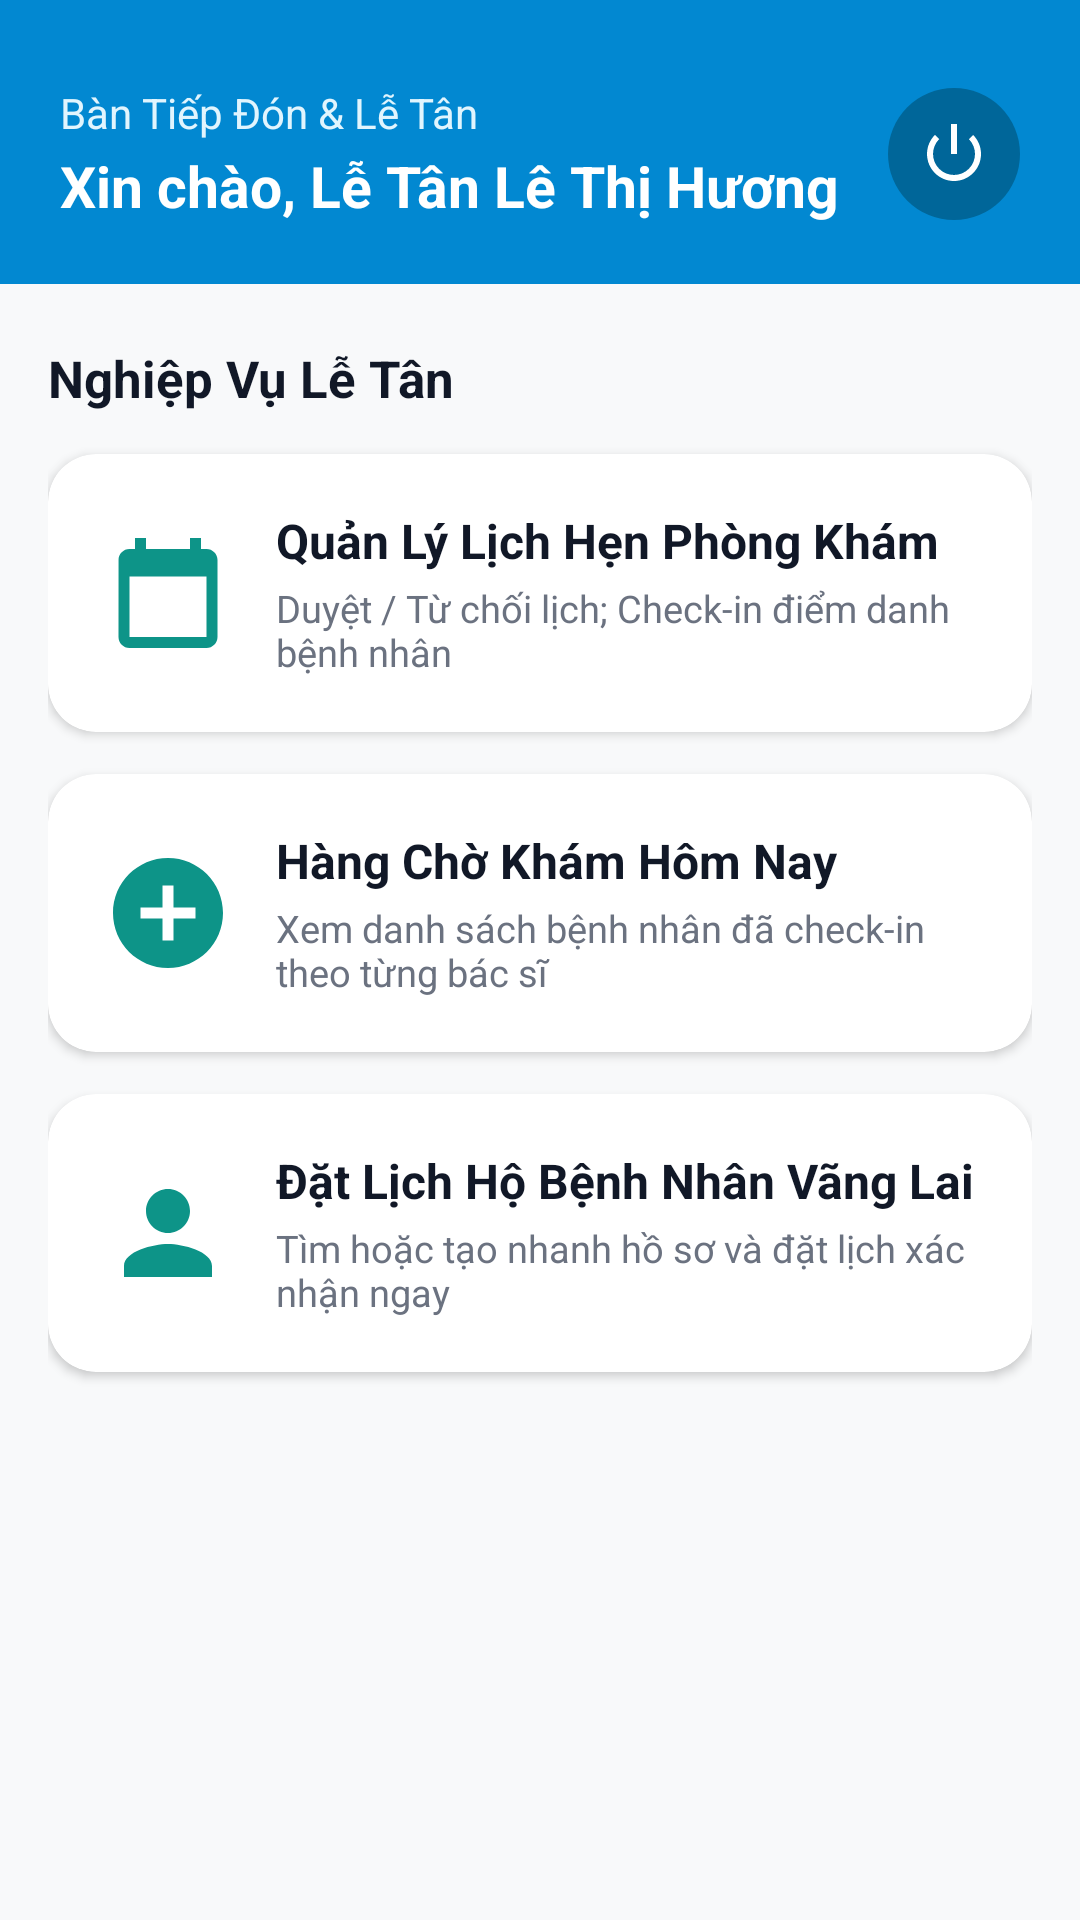

Here is an Android app screen rendered from its layout file. Give the layout XML and the strings, colors and styles it references.
<!-- AndroidManifest.xml: application theme Theme.ClinicApp -->
<!-- res/layout/activity_staff_main.xml -->
<?xml version="1.0" encoding="utf-8"?>
<LinearLayout xmlns:android="http://schemas.android.com/apk/res/android"
    xmlns:app="http://schemas.android.com/apk/res-auto"
    android:layout_width="match_parent"
    android:layout_height="match_parent"
    android:background="#F8F9FA"
    android:orientation="vertical">

    
    <LinearLayout
        android:layout_width="match_parent"
        android:layout_height="wrap_content"
        android:background="#0288D1"
        android:orientation="horizontal"
        android:gravity="center_vertical"
        android:paddingHorizontal="20dp"
        android:paddingTop="28dp"
        android:paddingBottom="20dp">

        <LinearLayout
            android:layout_width="0dp"
            android:layout_height="wrap_content"
            android:layout_weight="1"
            android:orientation="vertical">

            <TextView
                android:layout_width="wrap_content"
                android:layout_height="wrap_content"
                android:text="Bàn Tiếp Đón &amp; Lễ Tân"
                android:textColor="#E1F5FE"
                android:textSize="14sp" />

            <TextView
                android:id="@+id/tvStaffHeaderName"
                android:layout_width="wrap_content"
                android:layout_height="wrap_content"
                android:layout_marginTop="2dp"
                android:text="Xin chào, Lễ Tân Lê Thị Hương"
                android:textColor="@color/white"
                android:textSize="19sp"
                android:textStyle="bold" />
        </LinearLayout>

        <ImageView
            android:id="@+id/ivStaffLogout"
            android:layout_width="44dp"
            android:layout_height="44dp"
            android:background="@drawable/bg_power_button"
            android:padding="10dp"
            android:src="@android:drawable/ic_lock_power_off"
            app:tint="@color/white" />
    </LinearLayout>

    <ScrollView
        android:layout_width="match_parent"
        android:layout_height="0dp"
        android:layout_weight="1"
        android:fillViewport="true">

        <LinearLayout
            android:layout_width="match_parent"
            android:layout_height="wrap_content"
            android:orientation="vertical"
            android:padding="16dp">

            
            <TextView
                android:layout_width="wrap_content"
                android:layout_height="wrap_content"
                android:layout_marginTop="4dp"
                android:layout_marginBottom="14dp"
                android:text="Nghiệp Vụ Lễ Tân"
                android:textColor="#111827"
                android:textSize="17sp"
                android:textStyle="bold" />

            
            <androidx.cardview.widget.CardView
                android:id="@+id/cardStaffManageAppointments"
                android:layout_width="match_parent"
                android:layout_height="wrap_content"
                android:layout_marginBottom="14dp"
                android:clickable="true"
                android:focusable="true"
                android:foreground="?attr/selectableItemBackground"
                app:cardCornerRadius="16dp"
                app:cardElevation="2dp"
                app:cardBackgroundColor="@color/white">

                <LinearLayout
                    android:layout_width="match_parent"
                    android:layout_height="wrap_content"
                    android:gravity="center_vertical"
                    android:orientation="horizontal"
                    android:padding="18dp">

                    <ImageView
                        android:layout_width="44dp"
                        android:layout_height="44dp"
                        android:src="@drawable/ic_card_calendar" />

                    <LinearLayout
                        android:layout_width="0dp"
                        android:layout_height="wrap_content"
                        android:layout_marginStart="14dp"
                        android:layout_weight="1"
                        android:orientation="vertical">

                        <TextView
                            android:layout_width="wrap_content"
                            android:layout_height="wrap_content"
                            android:text="Quản Lý Lịch Hẹn Phòng Khám"
                            android:textColor="#111827"
                            android:textSize="16sp"
                            android:textStyle="bold" />

                        <TextView
                            android:layout_width="wrap_content"
                            android:layout_height="wrap_content"
                            android:layout_marginTop="3dp"
                            android:text="Duyệt / Từ chối lịch; Check-in điểm danh bệnh nhân"
                            android:textColor="#6B7280"
                            android:textSize="12.5sp" />
                    </LinearLayout>
                </LinearLayout>
            </androidx.cardview.widget.CardView>

            
            <androidx.cardview.widget.CardView
                android:id="@+id/cardStaffQueueToday"
                android:layout_width="match_parent"
                android:layout_height="wrap_content"
                android:layout_marginBottom="14dp"
                android:clickable="true"
                android:focusable="true"
                android:foreground="?attr/selectableItemBackground"
                app:cardCornerRadius="16dp"
                app:cardElevation="2dp"
                app:cardBackgroundColor="@color/white">

                <LinearLayout
                    android:layout_width="match_parent"
                    android:layout_height="wrap_content"
                    android:gravity="center_vertical"
                    android:orientation="horizontal"
                    android:padding="18dp">

                    <ImageView
                        android:layout_width="44dp"
                        android:layout_height="44dp"
                        android:src="@drawable/ic_card_plus" />

                    <LinearLayout
                        android:layout_width="0dp"
                        android:layout_height="wrap_content"
                        android:layout_marginStart="14dp"
                        android:layout_weight="1"
                        android:orientation="vertical">

                        <TextView
                            android:layout_width="wrap_content"
                            android:layout_height="wrap_content"
                            android:text="Hàng Chờ Khám Hôm Nay"
                            android:textColor="#111827"
                            android:textSize="16sp"
                            android:textStyle="bold" />

                        <TextView
                            android:layout_width="wrap_content"
                            android:layout_height="wrap_content"
                            android:layout_marginTop="3dp"
                            android:text="Xem danh sách bệnh nhân đã check-in theo từng bác sĩ"
                            android:textColor="#6B7280"
                            android:textSize="12.5sp" />
                    </LinearLayout>
                </LinearLayout>
            </androidx.cardview.widget.CardView>

            
            <androidx.cardview.widget.CardView
                android:id="@+id/cardStaffWalkInBooking"
                android:layout_width="match_parent"
                android:layout_height="wrap_content"
                android:layout_marginBottom="16dp"
                android:clickable="true"
                android:focusable="true"
                android:foreground="?attr/selectableItemBackground"
                app:cardCornerRadius="16dp"
                app:cardElevation="2dp"
                app:cardBackgroundColor="@color/white">

                <LinearLayout
                    android:layout_width="match_parent"
                    android:layout_height="wrap_content"
                    android:gravity="center_vertical"
                    android:orientation="horizontal"
                    android:padding="18dp">

                    <ImageView
                        android:layout_width="44dp"
                        android:layout_height="44dp"
                        android:src="@drawable/ic_card_person" />

                    <LinearLayout
                        android:layout_width="0dp"
                        android:layout_height="wrap_content"
                        android:layout_marginStart="14dp"
                        android:layout_weight="1"
                        android:orientation="vertical">

                        <TextView
                            android:layout_width="wrap_content"
                            android:layout_height="wrap_content"
                            android:text="Đặt Lịch Hộ Bệnh Nhân Vãng Lai"
                            android:textColor="#111827"
                            android:textSize="16sp"
                            android:textStyle="bold" />

                        <TextView
                            android:layout_width="wrap_content"
                            android:layout_height="wrap_content"
                            android:layout_marginTop="3dp"
                            android:text="Tìm hoặc tạo nhanh hồ sơ và đặt lịch xác nhận ngay"
                            android:textColor="#6B7280"
                            android:textSize="12.5sp" />
                    </LinearLayout>
                </LinearLayout>
            </androidx.cardview.widget.CardView>

        </LinearLayout>
    </ScrollView>

</LinearLayout>
<!-- resources referenced by this layout -->
<resources>
  <color name="white">#FFFFFFFF</color>
  <!-- drawable bg_power_button (drawable) -->
  <?xml version="1.0" encoding="utf-8"?>
  <shape xmlns:android="http://schemas.android.com/apk/res/android"
      android:shape="oval">
      <solid android:color="#006699" />
  </shape>
  <!-- drawable ic_card_calendar (drawable) -->
  <vector xmlns:android="http://schemas.android.com/apk/res/android"
      android:width="44dp"
      android:height="44dp"
      android:viewportWidth="24"
      android:viewportHeight="24">
    <path
        android:fillColor="#0D9488"
        android:pathData="M19,4h-1V2h-2v2H8V2H6v2H5C3.89,4 3.01,4.9 3.01,6L3,20c0,1.1 0.89,2 2,2h14c1.1,0 2,-0.9 2,-2V6c0,-1.1 -0.9,-2 -2,-2zm0,16H5V9h14v11z"/>
  </vector>
  <!-- drawable ic_card_person (drawable) -->
  <vector xmlns:android="http://schemas.android.com/apk/res/android"
      android:width="44dp"
      android:height="44dp"
      android:viewportWidth="24"
      android:viewportHeight="24">
    <path
        android:fillColor="#0D9488"
        android:pathData="M12,12c2.21,0 4,-1.79 4,-4s-1.79,-4 -4,-4 -4,1.79 -4,4 1.79,4 4,4zm0,2c-2.67,0 -8,1.34 -8,4v2h16v-2c0,-2.66 -5.33,-4 -8,-4z"/>
  </vector>
  <!-- drawable ic_card_plus (drawable) -->
  <vector xmlns:android="http://schemas.android.com/apk/res/android"
      android:width="44dp"
      android:height="44dp"
      android:viewportWidth="24"
      android:viewportHeight="24">
    <path
        android:fillColor="#0D9488"
        android:pathData="M12,2C6.48,2 2,6.48 2,12s4.48,10 10,10 10,-4.48 10,-10S17.52,2 12,2zm5,11h-4v4h-2v-4H7v-2h4V7h2v4h4v2z"/>
  </vector>
  <style name="Theme.ClinicApp" parent="Theme.MaterialComponents.Light.NoActionBar">
          
          <item name="colorPrimary">@color/primary</item>
          <item name="colorPrimaryVariant">@color/primary_dark</item>
          <item name="colorOnPrimary">@color/white</item>
          
          <item name="colorSecondary">@color/accent</item>
          <item name="colorSecondaryVariant">@color/accent</item>
          <item name="colorOnSecondary">@color/white</item>
          
          <item name="android:statusBarColor">@color/primary_dark</item>
          
          <item name="android:windowBackground">@color/background</item>
      </style>
  <color name="primary">#0284C7</color>
  <color name="primary_dark">#0369A1</color>
  <color name="accent">#0D9488</color>
  <color name="background">#F8FAFC</color>
</resources>
